pico-8 play session: no input (idle), after a click and taps of 🅾, ❎, 🅾+❎, 🅾 in the second before t = 0

[t = 1 s] idle ~1s (no d-pad/buttons)
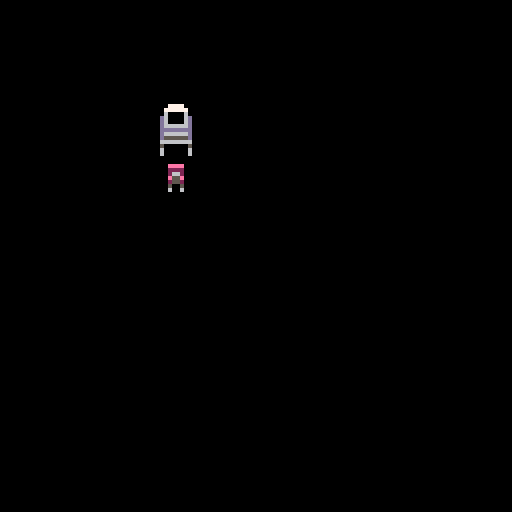

pico-8 cartridge
version 43
__lua__


function _draw()
	cls()
	map()
end
__gfx__
0000000000000000dddddddd00000000000000000000000000000000000000000000000000000000000000000000000000000000000000000000000000000000
0000000000000000d666666d00eeee00000000000000000000000000000000000000000000000000000000000000000000000000000000000000000000000000
0070070000777700d555555d00222200000000000000000000000000000000000000000000000000000000000000000000000000000000000000000000000000
00077000077777706666666600266200000000000000000000000000000000000000000000000000000000000000000000000000000000000000000000000000
00077000060000605000000500e55e00000000000000000000000000000000000000000000000000000000000000000000000000000000000000000000000000
00700700d600006d6000000600255200000000000000000000000000000000000000000000000000000000000000000000000000000000000000000000000000
00000000d600006d6000000600500500000000000000000000000000000000000000000000000000000000000000000000000000000000000000000000000000
00000000d666666d0000000000600600000000000000000000000000000000000000000000000000000000000000000000000000000000000000000000000000
__map__
0000000000000000000000000000000000000000000000000000000000000000000000000000000000000000000000000000000000000000000000000000000000000000000000000000000000000000000000000000000000000000000000000000000000000000000000000000000000000000000000000000000000000000
0000000000000000000000000000000000000000000000000000000000000000000000000000000000000000000000000000000000000000000000000000000000000000000000000000000000000000000000000000000000000000000000000000000000000000000000000000000000000000000000000000000000000000
0000000000000000000000000000000000000000000000000000000000000000000000000000000000000000000000000000000000000000000000000000000000000000000000000000000000000000000000000000000000000000000000000000000000000000000000000000000000000000000000000000000000000000
0000000000010000000000000000000000000000000000000000000000000000000000000000000000000000000000000000000000000000000000000000000000000000000000000000000000000000000000000000000000000000000000000000000000000000000000000000000000000000000000000000000000000000
0000000000020000000000000000000000000000000000000000000000000000000000000000000000000000000000000000000000000000000000000000000000000000000000000000000000000000000000000000000000000000000000000000000000000000000000000000000000000000000000000000000000000000
0000000000030000000000000000000000000000000000000000000000000000000000000000000000000000000000000000000000000000000000000000000000000000000000000000000000000000000000000000000000000000000000000000000000000000000000000000000000000000000000000000000000000000
